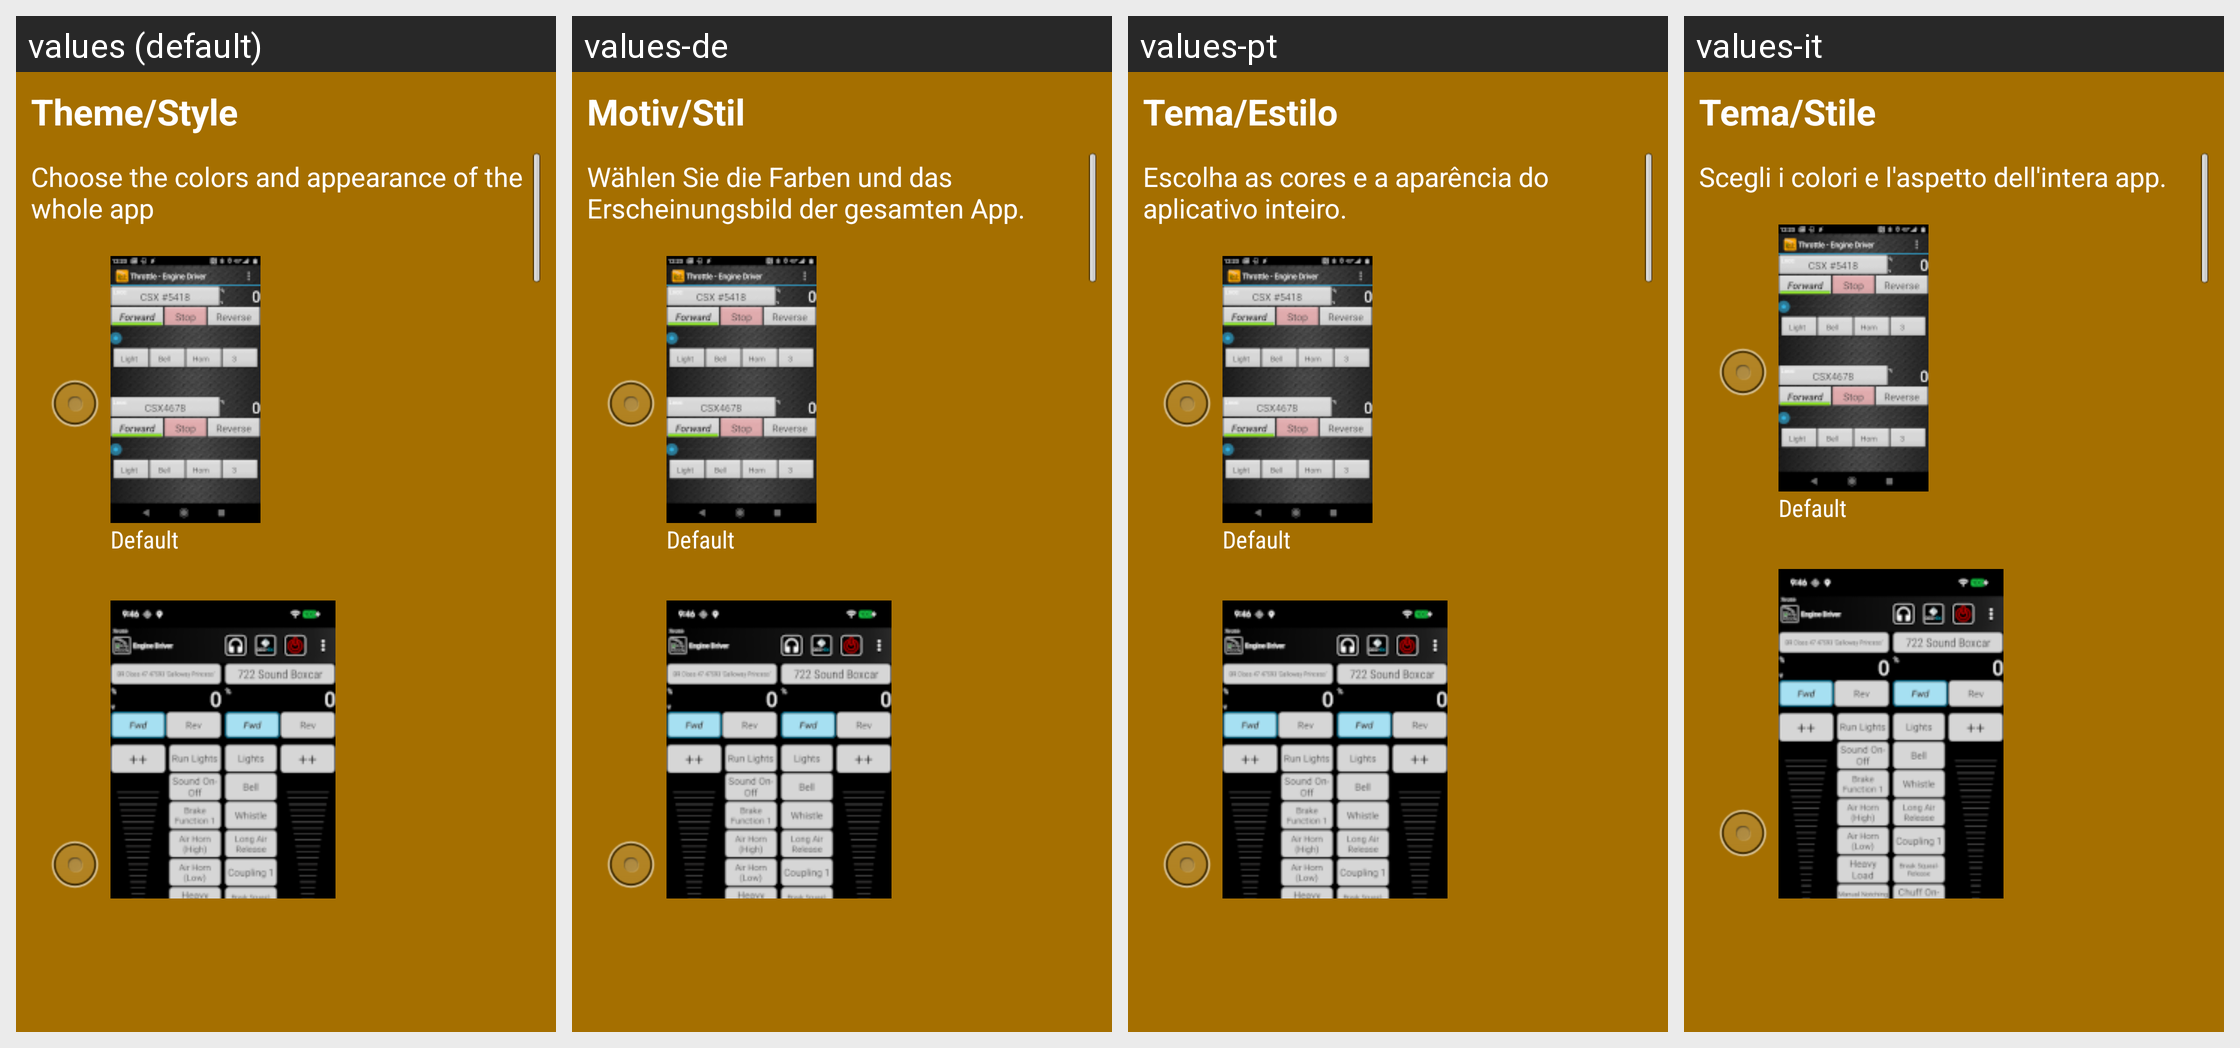

The same Android screen rendered under several of its app's locales, left to right. List the strings drawn on it with the default value and each locale's translation.
Android screen res/layout/intro_theme_page.xml rendered under 4 locales, left to right: values (default), values-de, values-pt, values-it. Device: Nexus 5 (rendered at 1080×1920; each locale shown at half size, 540×960, under a caption strip naming it); theme app_splash.
Other locales in the repository, not shown: values-ca, values-cs, values-de-rAT, values-de-rCH, values-de-rLI, values-en-rAU, values-en-rCA, values-en-rGB, values-en-rIN, values-en-rNZ, values-en-rSG, values-es, values-fr, values-fr-rCA, values-ja, values-zh-rCN.
Strings drawn on this screen, with the default value and each locale's value (text and hints the layout hard-codes, and strings that could not be matched under every locale, appear in the picture but are not listed):

prefThemeTitle
  values: Theme/Style
  values-de: Motiv/Stil
  values-pt: Tema/Estilo
  values-it: Tema/Stile

introThemeSummary
  values: Choose the colors and appearance of the whole app
  values-de: Wählen Sie die Farben und das Erscheinungsbild der gesamten App.
  values-pt: Escolha as cores e a aparência do aplicativo inteiro.
  values-it: Scegli i colori e l'aspetto dell'intera app.

prefThemeDefaultValue
  values: Default
  values-de: Default  [not translated; the default value is used]
  values-pt: Default  [not translated; the default value is used]
  values-it: Default  [not translated; the default value is used]
